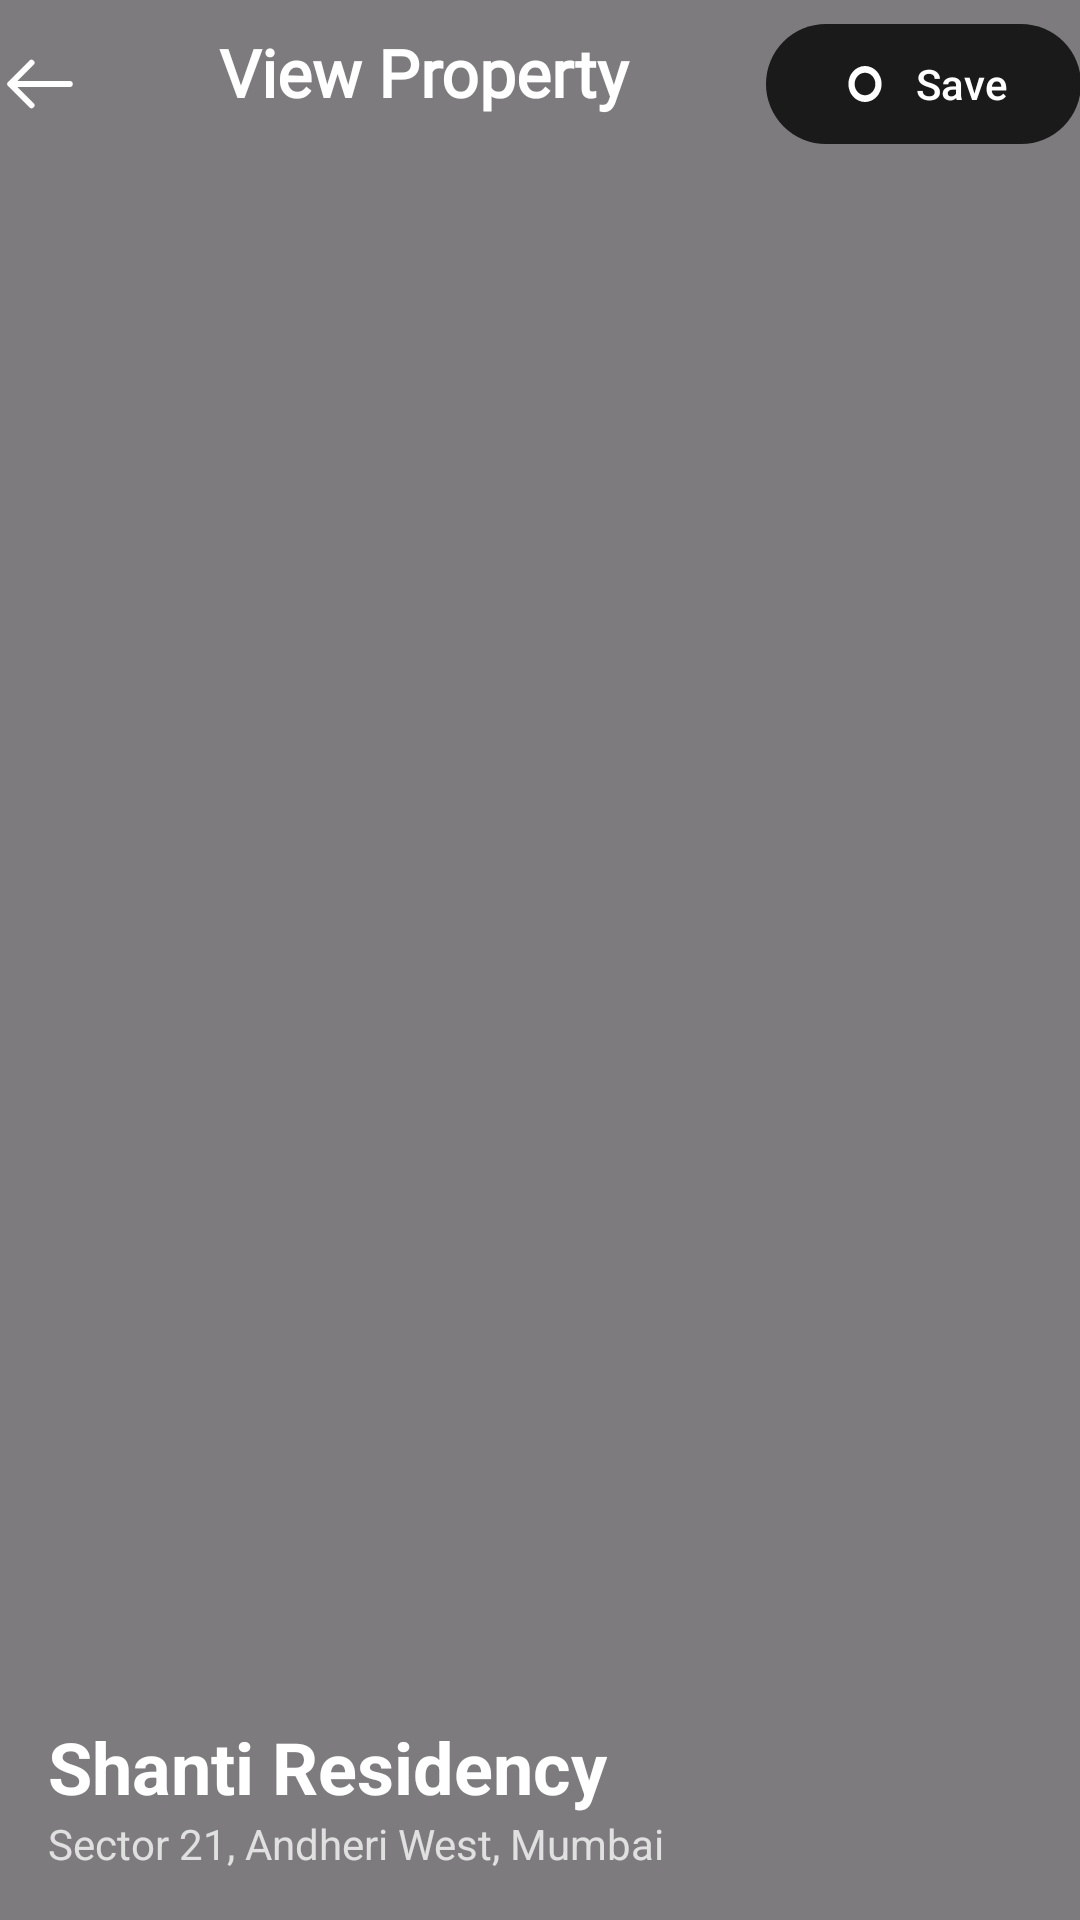

The Android layout XML behind this screen, and the referenced resources:
<!-- AndroidManifest.xml: application theme Theme.RentalApp -->
<!-- res/layout/property_header_toolbar.xml -->
<?xml version="1.0" encoding="utf-8"?>
<layout xmlns:tools="http://schemas.android.com/tools"
    xmlns:android="http://schemas.android.com/apk/res/android"
    xmlns:app="http://schemas.android.com/apk/res-auto">

    <FrameLayout
        android:layout_width="match_parent"
        android:layout_height="230dp">

        <ImageView
            android:id="@+id/iv_property_image"
            android:layout_width="match_parent"
            android:layout_height="match_parent"
            android:scaleType="centerCrop"
            android:contentDescription="Property Image"
            tools:src="@drawable/image" />

        <View
            android:layout_width="match_parent"
            android:layout_height="match_parent"
            android:background="#80000000" />

        <LinearLayout
            android:layout_width="match_parent"
            android:layout_height="match_parent"
            android:orientation="vertical">

            
            <LinearLayout
                android:layout_width="match_parent"
                android:layout_height="56dp"
                android:gravity="center_vertical"
                android:orientation="horizontal"
                android:paddingHorizontal="@dimen/space10">

                <androidx.appcompat.widget.AppCompatImageView
                    android:id="@+id/back"
                    style="@style/ImageView_icon"
                    android:tint="@color/white"
                    android:padding="@dimen/space10"
                    app:srcCompat="@drawable/back_arrow" />

                <androidx.appcompat.widget.AppCompatTextView
                    android:id="@+id/tv_title"
                    style="@style/OnboardingTitleTextStyle"
                    android:layout_width="0dp"
                    android:layout_weight="1"
                    android:textColor="@color/white"
                    android:text="View Property"
                    android:autoSizeMinTextSize="@dimen/text12"
                    android:ellipsize="end"
                    android:gravity="center"
                    android:maxLines="1"
                    app:autoSizeTextType="uniform"
                    tools:targetApi="o" />

                <com.google.android.material.button.MaterialButton
                    android:id="@+id/btn_save"
                    android:layout_width="wrap_content"
                    android:layout_height="wrap_content"
                    app:backgroundTint="@color/black_cole"
                    app:icon="@drawable/ic_click_circle"
                    android:text="Save"
                    android:visibility="visible" />
            </LinearLayout>

            
            <Space
                android:layout_width="match_parent"
                android:layout_height="0dp"
                android:layout_weight="1" />

            
            <LinearLayout
                android:layout_width="match_parent"
                android:layout_height="wrap_content"
                android:orientation="vertical"
                android:padding="16dp">

                <TextView
                    android:id="@+id/tv_property_name"
                    android:layout_width="match_parent"
                    android:layout_height="wrap_content"
                    android:textColor="@color/white"
                    android:textSize="24sp"
                    android:textStyle="bold"
                    android:text="Shanti Residency" />

                <TextView
                    android:id="@+id/tv_property_address"
                    android:layout_width="match_parent"
                    android:layout_height="wrap_content"
                    android:textColor="#E0E0E0"
                    android:textSize="14sp"
                    android:text="Sector 21, Andheri West, Mumbai" />
            </LinearLayout>
        </LinearLayout>
    </FrameLayout>
</layout>
<!-- resources referenced by this layout -->
<resources>
  <color name="black_cole">#1A1A1A</color>
  <color name="white">#FFFFFFFF</color>
  <dimen name="space10">@dimen/_10sdp</dimen>
  <dimen name="text12">@dimen/_13ssp</dimen>
  <!-- drawable back_arrow (drawable) -->
  <vector xmlns:android="http://schemas.android.com/apk/res/android"
      android:width="28dp"
      android:height="28dp"
      android:viewportWidth="28"
      android:viewportHeight="28">
    <path
        android:pathData="M11.165,6.918L4.083,14L11.165,21.082"
        android:strokeLineJoin="round"
        android:strokeWidth="2"
        android:fillColor="#00000000"
        android:strokeColor="#292D32"
        android:strokeLineCap="round"/>
    <path
        android:pathData="M23.917,14H4.282"
        android:strokeLineJoin="round"
        android:strokeWidth="2"
        android:fillColor="#00000000"
        android:strokeColor="#292D32"
        android:strokeLineCap="round"/>
  </vector>
  <!-- drawable ic_click_circle (drawable) -->
  <vector xmlns:android="http://schemas.android.com/apk/res/android"
      android:width="13dp"
      android:height="12dp"
      android:viewportWidth="13"
      android:viewportHeight="12">
    <path
        android:pathData="M6.5,8.5C5.119,8.5 4,7.381 4,6C4,4.619 5.119,3.5 6.5,3.5C7.881,3.5 9,4.619 9,6C9,7.381 7.881,8.5 6.5,8.5ZM6.5,10C4.291,10 2.5,8.209 2.5,6C2.5,3.791 4.291,2 6.5,2C8.709,2 10.5,3.791 10.5,6C10.5,8.209 8.709,10 6.5,10Z"
        android:fillColor="#ffffff"
        android:fillType="evenOdd"/>
  </vector>
  <!-- drawable image: png bitmap (drawable, 157060 bytes) -->
  <style name="ImageView_icon">
          <item name="android:layout_width">wrap_content</item>
          <item name="android:layout_height">wrap_content</item>
          <item name="android:gravity">center</item>
          <item name="android:padding">@dimen/space5</item>
      </style>
  <style name="OnboardingTitleTextStyle">
          <item name="android:layout_width">match_parent</item>
          <item name="android:layout_height">wrap_content</item>
          <item name="android:gravity">center</item>
          <item name="android:textColor">@color/black</item>
          <item name="android:textSize">22sp</item>
          <item name="android:textStyle">bold</item>
          <item name="android:paddingBottom">8dp</item>
          <item name="android:fontFamily">@font/outfit_regular</item>
      </style>
  <style name="Theme.RentalApp" parent="Base.Theme.RentalApp" />
  <dimen name="space5">@dimen/_5sdp</dimen>
  <color name="black">#FF000000</color>
  <style name="Base.Theme.RentalApp" parent="Theme.Material3.DayNight.NoActionBar">
          
           <item name="colorPrimary">@color/white</item>
          <item name="materialAlertDialogTheme">@style/MyDialogTheme</item>
  
      </style>
  <style name="MyDialogTheme" parent="ThemeOverlay.Material3.MaterialAlertDialog">
          <item name="colorPrimary">@color/midnight_blue</item>
          <item name="colorOnPrimary">@color/white</item>
          <item name="android:windowBackground">@color/white</item>
          <item name="android:textColorPrimary">@color/black</item>
          <item name="android:textColorSecondary">@color/gray</item>
      </style>
  <color name="midnight_blue">#0A223D</color>
  <color name="gray">#D9D9D9</color>
</resources>
